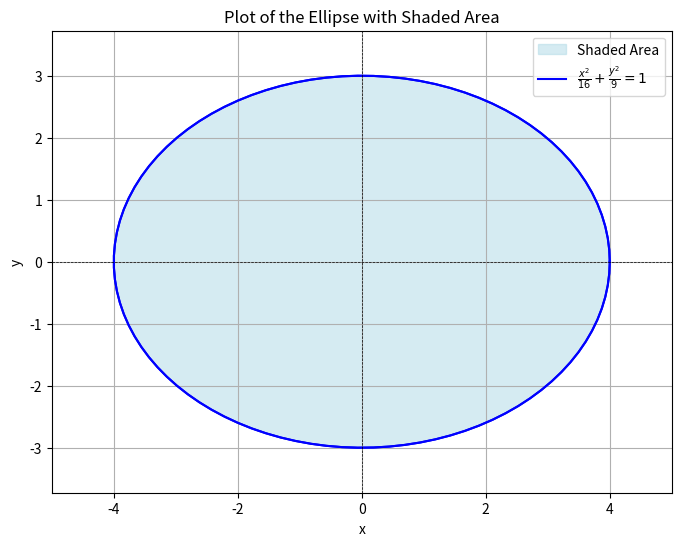

Source code (Python):
import numpy as np
import matplotlib.pyplot as plt

# Define the parameters for the ellipse
a = 4  # semi-major axis (sqrt(16))
b = 3  # semi-minor axis (sqrt(9))

# Create an array of angles from 0 to 2*pi
theta = np.linspace(0, 2 * np.pi, 100)

# Parametric equations for the ellipse
x = a * np.cos(theta)
y = b * np.sin(theta)

# Plotting the ellipse and shading the area inside
plt.figure(figsize=(8, 6))
plt.fill(x, y, color='lightblue', alpha=0.5, label='Shaded Area')  # Shade the ellipse
plt.plot(x, y, color='blue')  # Outline the ellipse
plt.plot(x, y, label=r'$\frac{x^2}{16} + \frac{y^2}{9} = 1$', color='blue')
plt.title('Plot of the Ellipse with Shaded Area')
plt.xlabel('x')
plt.ylabel('y')
plt.axhline(0, color='black', linewidth=0.5, ls='--')
plt.axvline(0, color='black', linewidth=0.5, ls='--')
plt.grid()
plt.axis('equal')  # Equal scaling for x and y axes
plt.legend()
plt.xlim(-5, 5)
plt.ylim(-4, 4)
plt.show()

